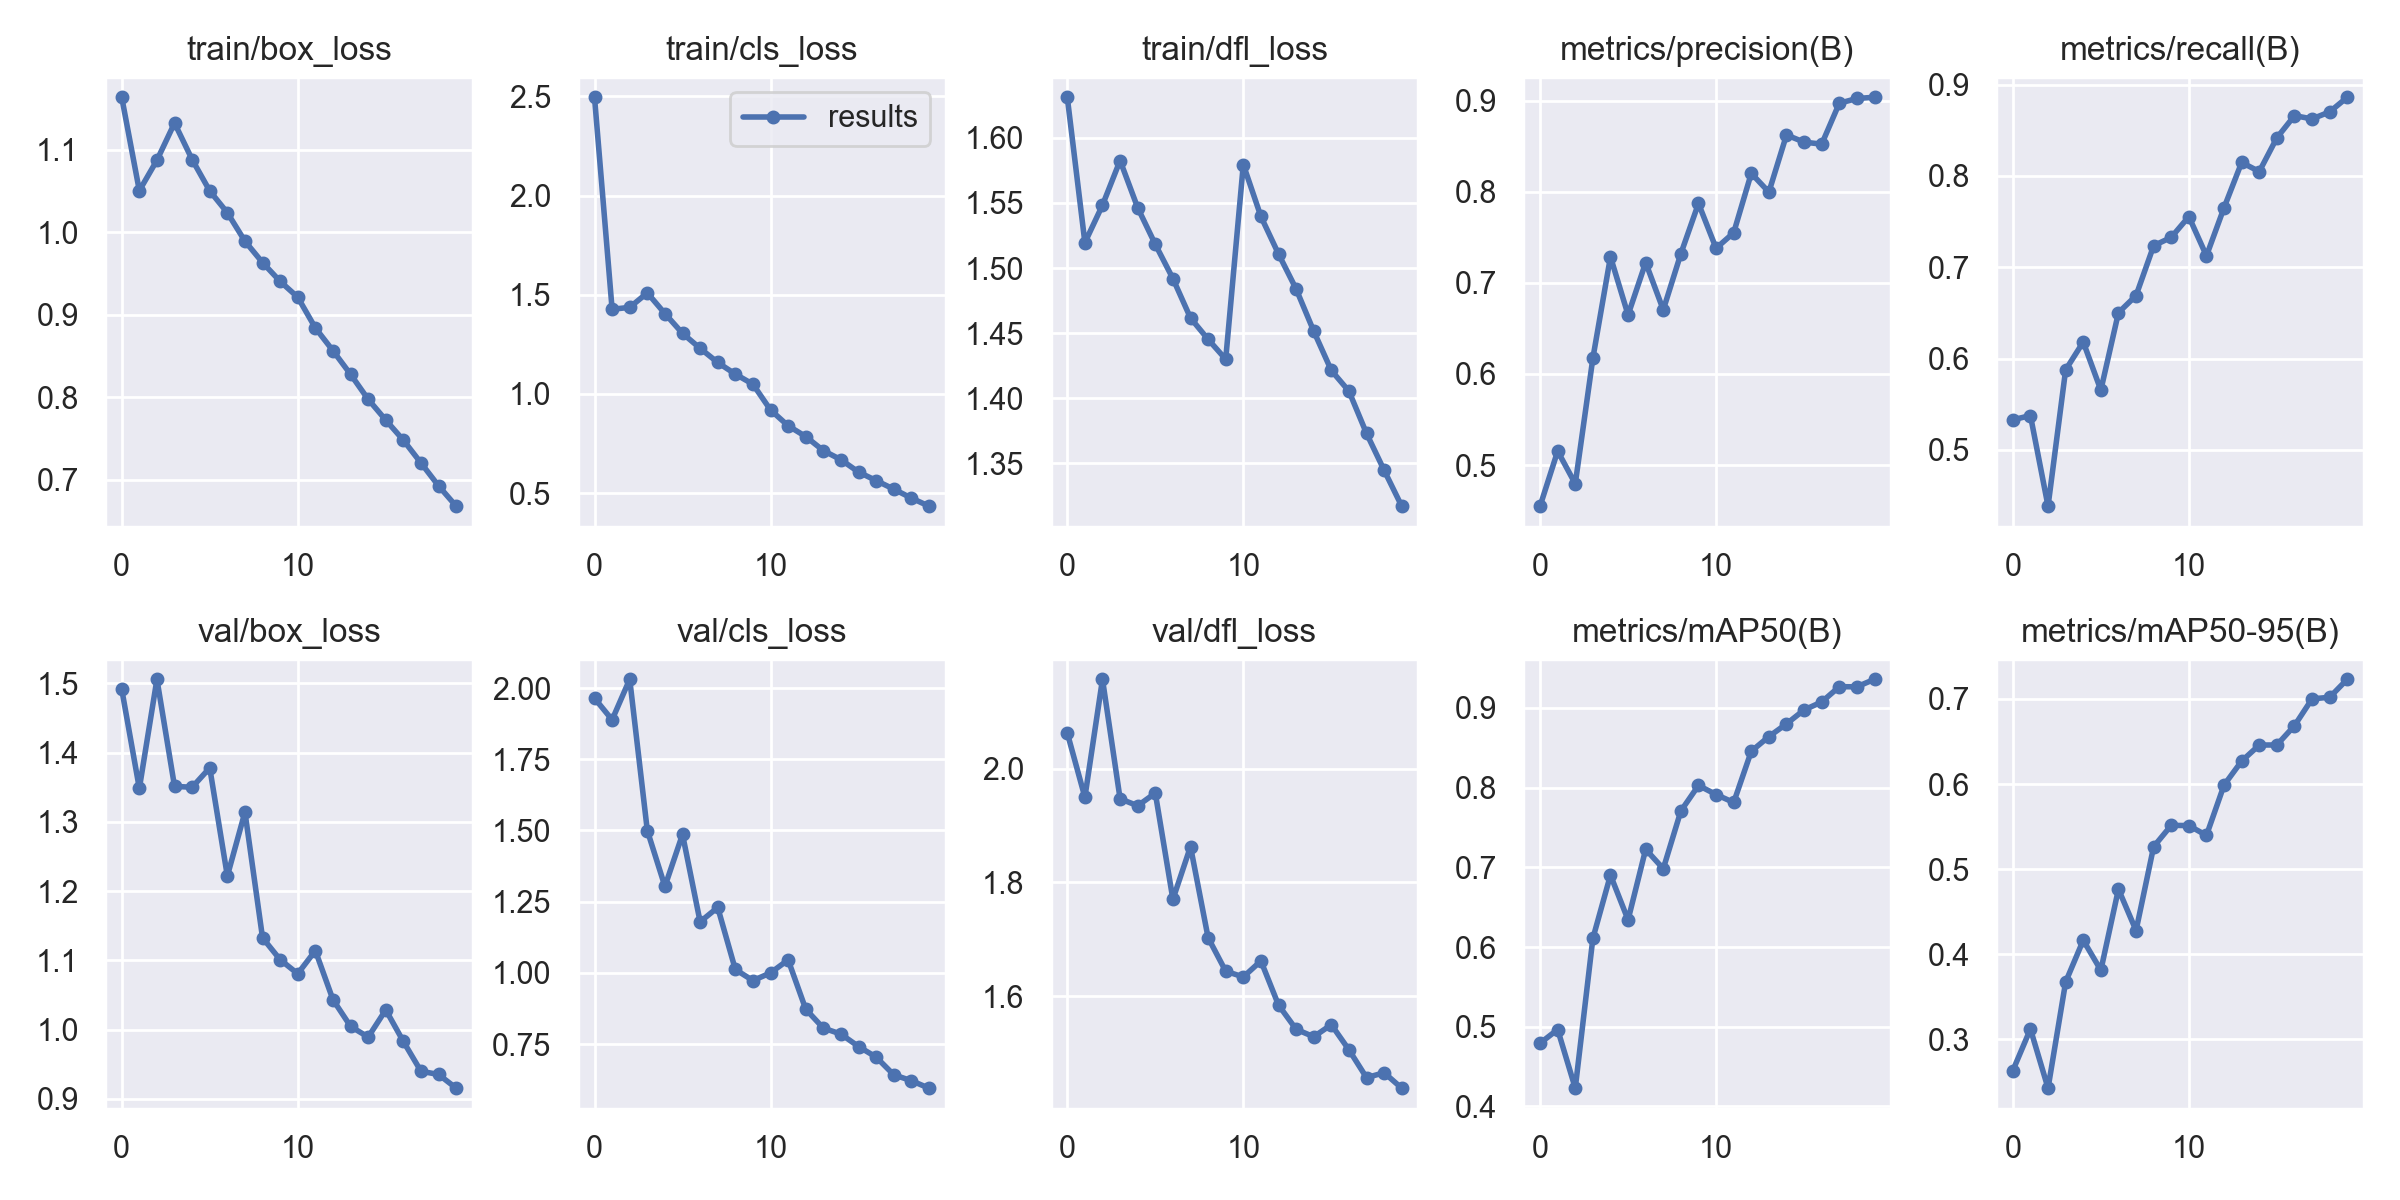

Values plotted in this chart, from the file beside it:
epoch, train/box_loss, train/cls_loss, train/dfl_loss, metrics/precision(B), metrics/recall(B), metrics/mAP50(B), metrics/mAP50-95(B), val/box_loss, val/cls_loss, val/dfl_loss, lr/pg0, lr/pg1, lr/pg2
0, 1.164, 2.495, 1.631, 0.4549, 0.533, 0.4794, 0.2632, 1.492, 1.964, 2.063, 0.07007, 0.003325, 0.003325
1, 1.05, 1.426, 1.52, 0.5153, 0.5376, 0.4966, 0.3121, 1.348, 1.888, 1.95, 0.03974, 0.006329, 0.006329
2, 1.087, 1.436, 1.548, 0.4794, 0.4384, 0.423, 0.2426, 1.506, 2.031, 2.157, 0.009081, 0.009003, 0.009003
3, 1.132, 1.509, 1.583, 0.6172, 0.5877, 0.6109, 0.3674, 1.351, 1.5, 1.947, 0.008515, 0.008515, 0.008515
4, 1.088, 1.405, 1.546, 0.7285, 0.6182, 0.6903, 0.4164, 1.35, 1.303, 1.935, 0.008515, 0.008515, 0.008515
5, 1.05, 1.305, 1.518, 0.6647, 0.5655, 0.6341, 0.3812, 1.378, 1.486, 1.957, 0.00802, 0.00802, 0.00802
6, 1.024, 1.23, 1.492, 0.7222, 0.6503, 0.7227, 0.4764, 1.222, 1.179, 1.77, 0.007525, 0.007525, 0.007525
7, 0.9892, 1.158, 1.462, 0.6703, 0.669, 0.6983, 0.4278, 1.314, 1.23, 1.863, 0.00703, 0.00703, 0.00703
8, 0.9633, 1.099, 1.445, 0.732, 0.7236, 0.7708, 0.5264, 1.133, 1.012, 1.703, 0.006535, 0.006535, 0.006535
9, 0.9405, 1.048, 1.43, 0.7871, 0.7328, 0.8028, 0.5515, 1.101, 0.9728, 1.644, 0.00604, 0.00604, 0.00604
10, 0.9213, 0.9187, 1.579, 0.7379, 0.7555, 0.7914, 0.5512, 1.081, 0.9998, 1.634, 0.005545, 0.005545, 0.005545
11, 0.8841, 0.8391, 1.54, 0.7549, 0.7125, 0.7814, 0.5396, 1.114, 1.045, 1.662, 0.00505, 0.00505, 0.00505
12, 0.8565, 0.7847, 1.511, 0.8201, 0.7653, 0.8457, 0.5988, 1.043, 0.8724, 1.584, 0.004555, 0.004555, 0.004555
13, 0.8279, 0.7138, 1.484, 0.7995, 0.8148, 0.8641, 0.6269, 1.005, 0.8059, 1.542, 0.00406, 0.00406, 0.00406
14, 0.7976, 0.6679, 1.452, 0.8622, 0.8048, 0.8801, 0.6458, 0.989, 0.785, 1.528, 0.003565, 0.003565, 0.003565
15, 0.7724, 0.6057, 1.421, 0.8543, 0.8418, 0.8976, 0.6459, 1.028, 0.7412, 1.55, 0.00307, 0.00307, 0.00307
16, 0.748, 0.5628, 1.405, 0.8521, 0.866, 0.9075, 0.6685, 0.9827, 0.7041, 1.506, 0.002575, 0.002575, 0.002575
17, 0.7204, 0.5195, 1.373, 0.897, 0.8625, 0.9267, 0.7001, 0.9397, 0.642, 1.456, 0.00208, 0.00208, 0.00208
18, 0.6927, 0.4747, 1.345, 0.9023, 0.8702, 0.9266, 0.7019, 0.935, 0.6213, 1.465, 0.001585, 0.001585, 0.001585
19, 0.6681, 0.4337, 1.317, 0.9036, 0.8862, 0.936, 0.7231, 0.9153, 0.595, 1.438, 0.00109, 0.00109, 0.00109
